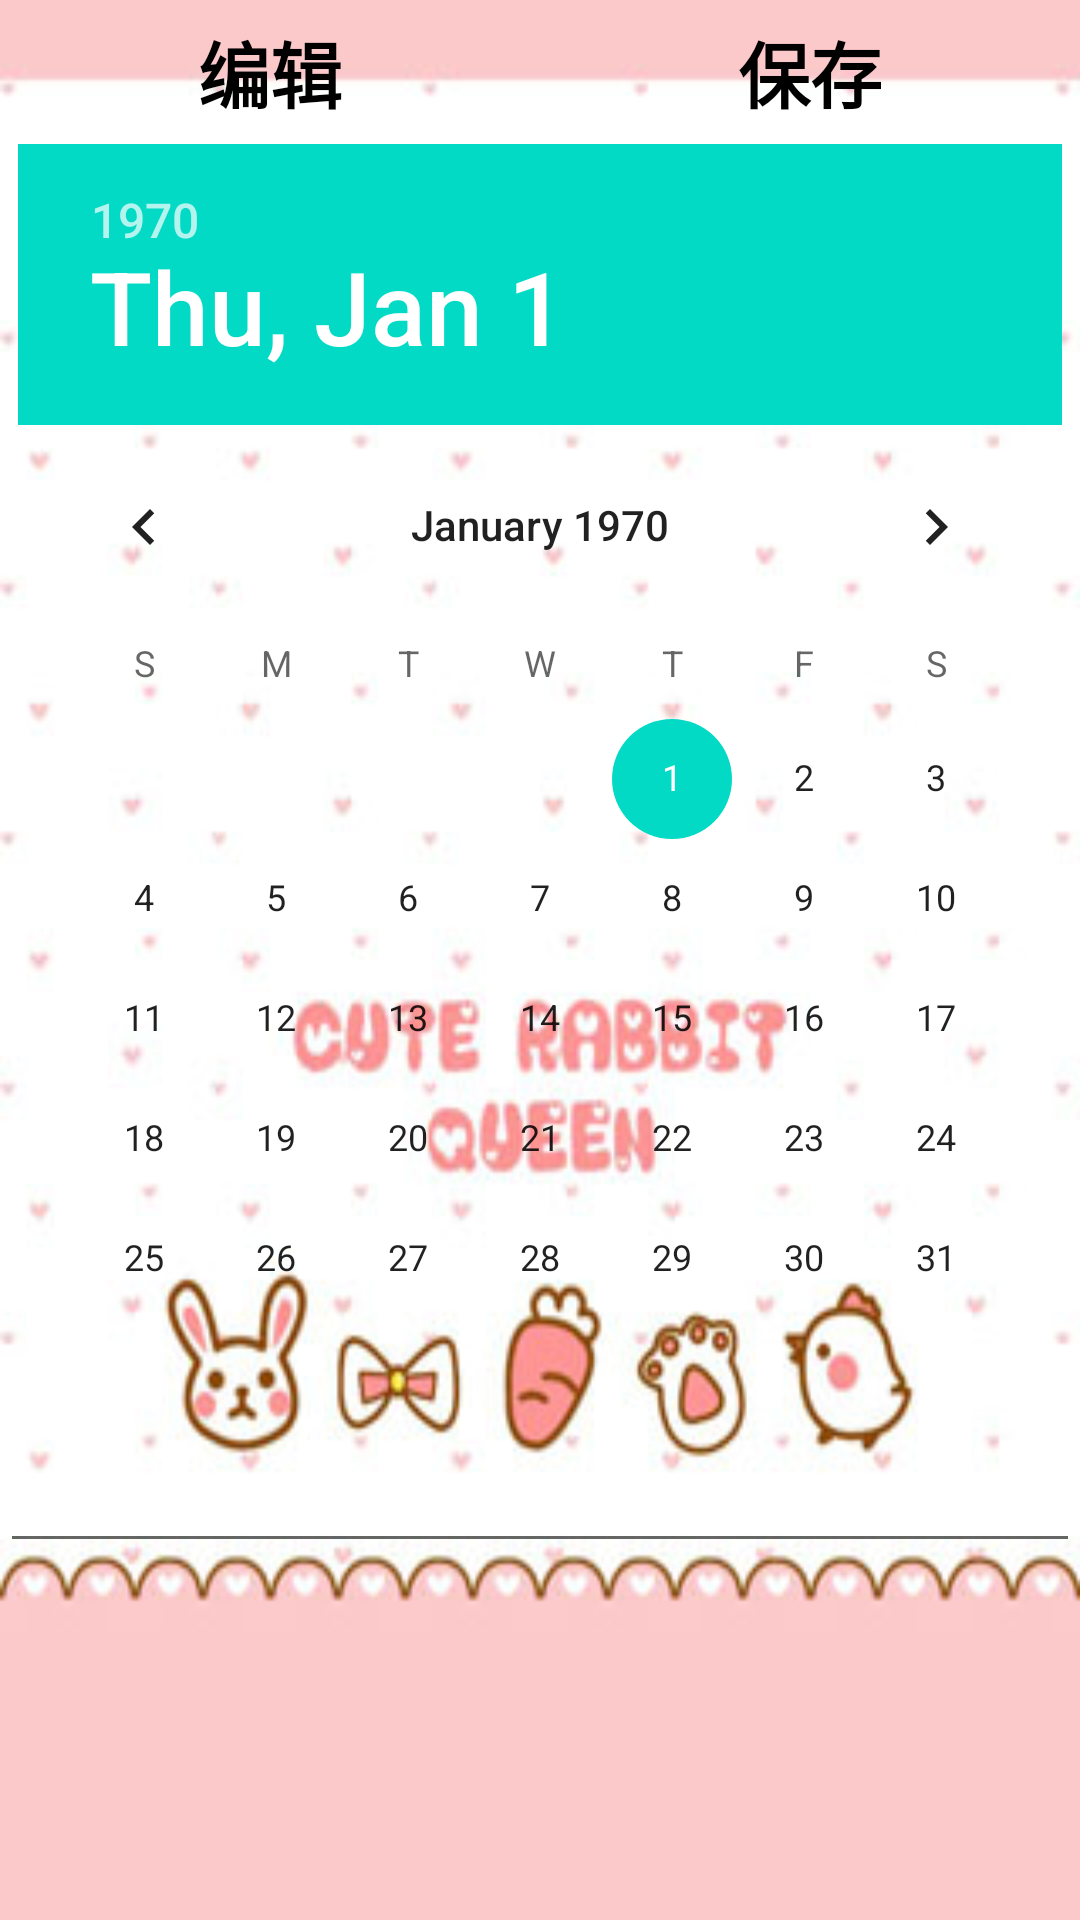

Write the Android layout XML for this screen, with the resource values it uses.
<!-- AndroidManifest.xml: fallback theme Theme.MaterialComponents.DayNight.NoActionBar -->
<!-- res/layout/design.xml -->
<?xml version="1.0" encoding="utf-8"?>

<LinearLayout xmlns:android="http://schemas.android.com/apk/res/android"
    android:layout_width="match_parent"
    android:layout_height="match_parent"
    android:background="@drawable/ab"
    android:orientation="vertical" >
    
    <LinearLayout
        android:id="@+id/linearLayout1"
        android:layout_width="match_parent"
        android:layout_height="wrap_content">

        <Button
            android:id="@+id/btnEdit"
            style="@style/button"
            android:layout_width="wrap_content"
            android:layout_height="wrap_content"
            android:layout_weight="1"
            android:background="@drawable/save"
            android:text="编辑" />

        <Button
            android:id="@+id/btnSave"
            style="@style/button"
            android:layout_width="wrap_content"
            android:layout_height="wrap_content"
            android:layout_weight="1"
            android:background="@drawable/save"
            android:text="保存" />

    </LinearLayout>


    <DatePicker
        android:id="@+id/datePicker1"
        android:layout_width="wrap_content"
        android:layout_height="wrap_content"
        android:layout_gravity="center" />

    <EditText
        android:id="@+id/editText"
        android:layout_width="match_parent"
        android:layout_height="wrap_content" />

</LinearLayout>
<!-- resources referenced by this layout -->
<resources>
  <!-- drawable ab: jpg bitmap (drawable-mdpi, 33307 bytes) -->
  <style name="button">
          <item name="android:textSize">24sp</item>
          <item name="android:textColor">#000000</item>
          <item name="android:textStyle">bold</item>
      </style>
</resources>
